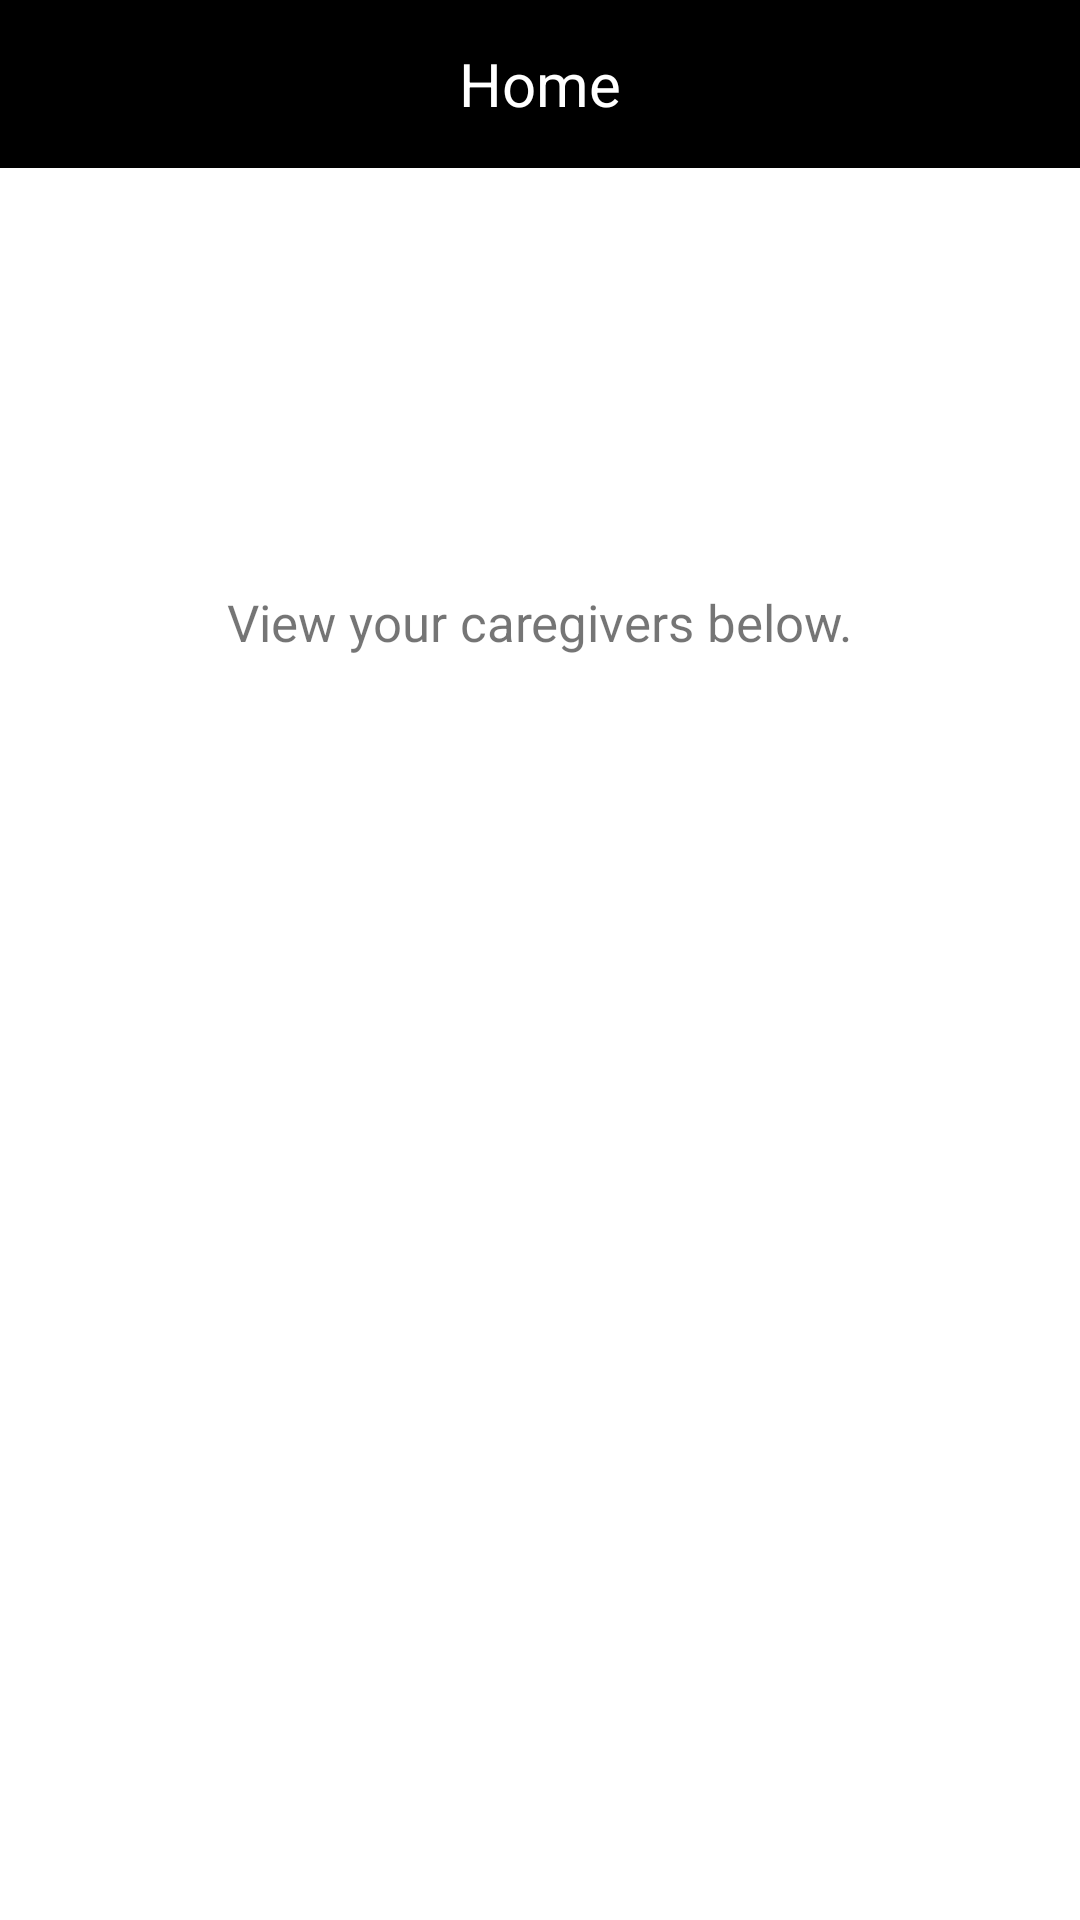

The Android layout XML behind this screen, and the referenced resources:
<!-- AndroidManifest.xml: application theme Theme.Caregiver -->
<!-- res/layout/fragment_home_caregivee.xml -->
<?xml version="1.0" encoding="utf-8"?>
<RelativeLayout xmlns:android="http://schemas.android.com/apk/res/android"
    xmlns:tools="http://schemas.android.com/tools"
    android:layout_width="match_parent"
    android:layout_height="match_parent"
    tools:context=".HomeCaregivee">

    <LinearLayout
        android:id="@+id/caregiveeHomeScreen"
        android:layout_width="fill_parent"
        android:layout_height="fill_parent"
        android:orientation="vertical">

        <androidx.appcompat.widget.Toolbar
            android:id="@+id/toolbar_top"
            android:layout_height="wrap_content"
            android:layout_width="match_parent"
            android:minHeight="?attr/actionBarSize"
            android:background="@color/black">
            <TextView
                android:layout_width="wrap_content"
                android:layout_height="wrap_content"
                android:text="Home"
                android:layout_gravity="center"
                android:id="@+id/HomeCaregiverTitle"
                android:textColor="@color/white"
                android:textSize="20dp"/>
        </androidx.appcompat.widget.Toolbar>

        <ImageView
            android:id="@+id/taskImage"
            android:layout_width="80dp"
            android:layout_height="80dp"
            android:src="@drawable/contactbook"
            android:layout_marginTop="30dp"
            android:layout_gravity="center"/>

        <TextView
            android:id="@+id/caregiveeLabel"
            android:layout_width="wrap_content"
            android:layout_height="wrap_content"
            android:layout_marginBottom="30dp"
            android:layout_marginTop="30dp"
            android:text="View your caregivers below."
            android:textSize="17dp"
            android:layout_gravity="center"/>

        <ListView
            android:id="@+id/caregiverHomeList"
            android:layout_width="match_parent"
            android:layout_height="match_parent" />
    </LinearLayout>
</RelativeLayout>
<!-- resources referenced by this layout -->
<resources>
  <color name="black">#FF000000</color>
  <color name="white">#FFFFFF</color>
  <style name="Theme.Caregiver" parent="Theme.MaterialComponents.DayNight.DarkActionBar">
          
          <item name="colorPrimary">@color/purple_500</item>
          <item name="colorPrimaryVariant">@color/purple_700</item>
          <item name="colorOnPrimary">@color/white</item>
          
          <item name="colorSecondary">@color/teal_200</item>
          <item name="colorSecondaryVariant">@color/teal_700</item>
          <item name="colorOnSecondary">@color/black</item>
          
          <item name="android:statusBarColor" tools:targetApi="l">?attr/colorPrimaryVariant</item>
          
      </style>
  <color name="purple_700">#F2F2F2</color>
  <color name="teal_200">#148F77</color>
  <color name="teal_700">#68B2C2</color>
  <!-- not gathered from this repository: default colours our renderer supplied (Android Studio template values) -->
  <color name="purple_500">#FF6200EE</color>
</resources>
